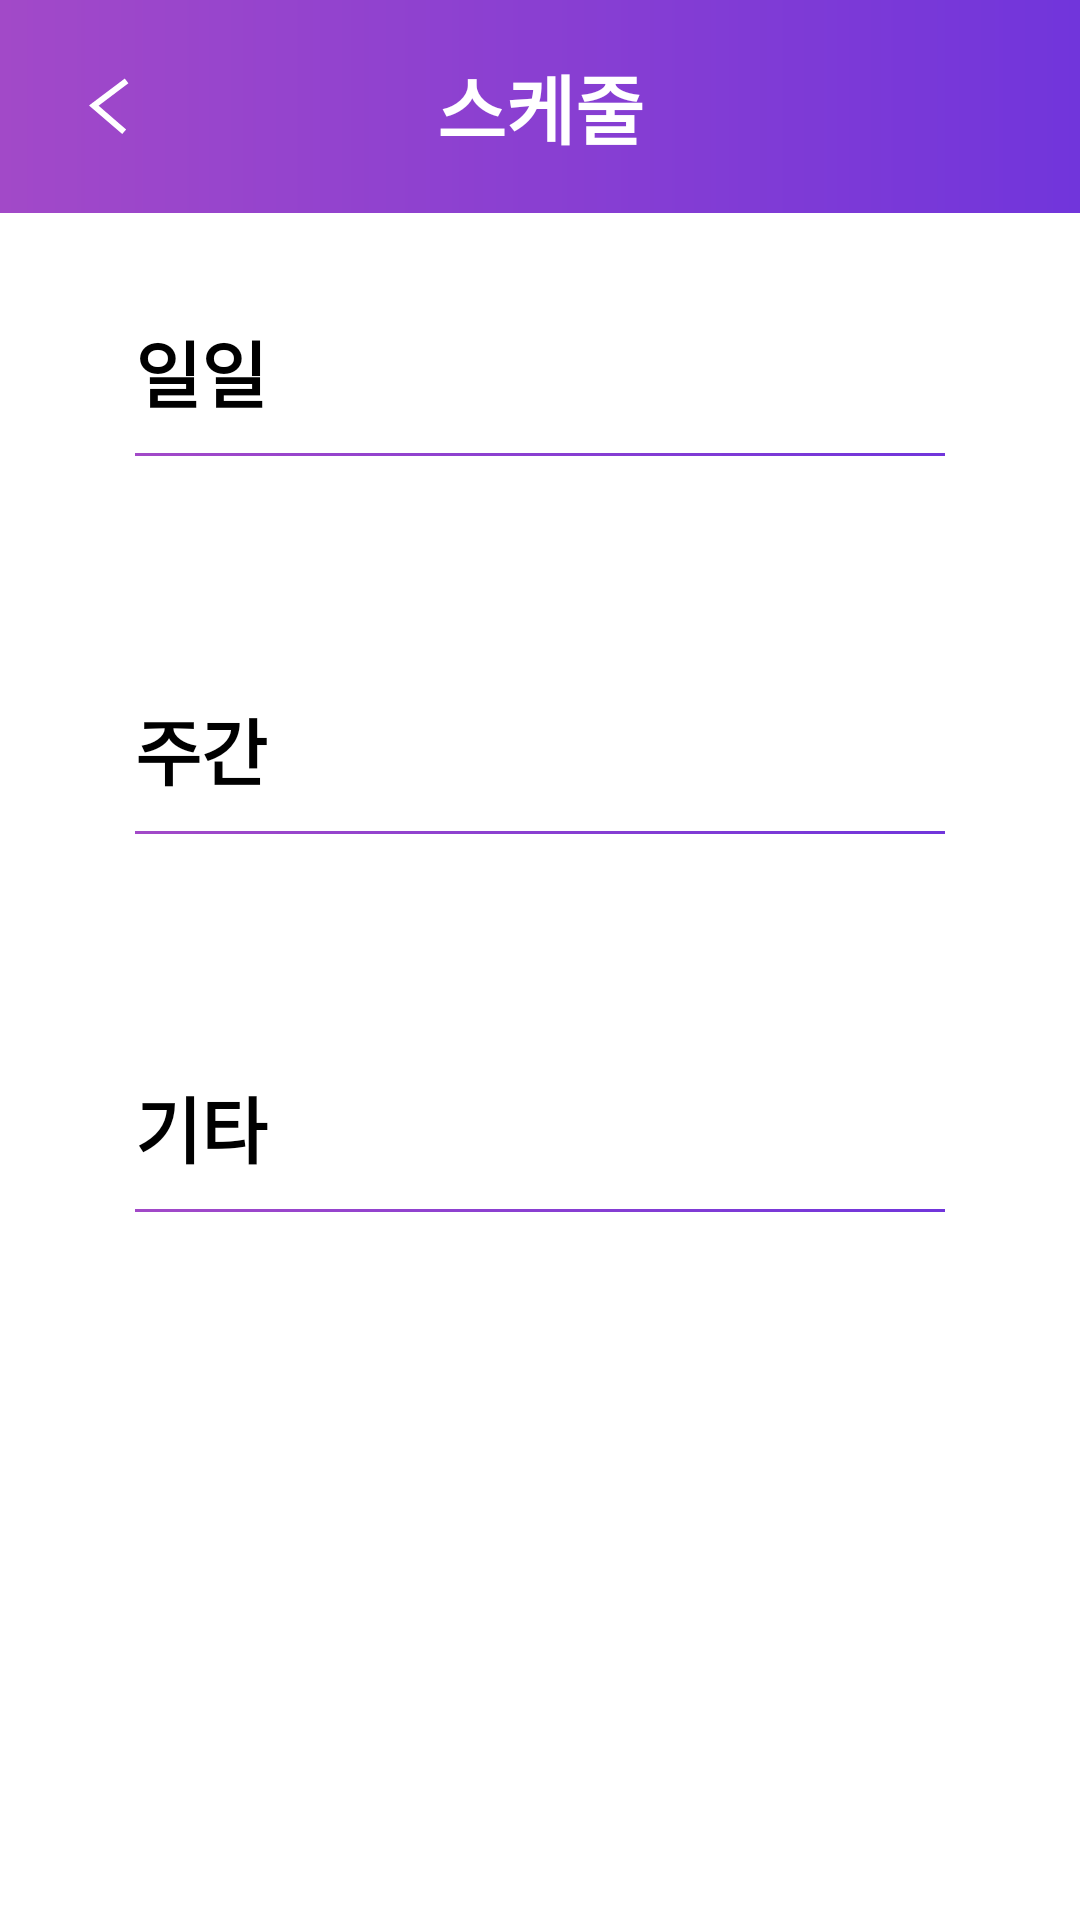

The Android layout XML behind this screen, and the referenced resources:
<!-- AndroidManifest.xml: application theme Theme.Alloa -->
<!-- res/layout/schedule.xml -->
<?xml version="1.0" encoding="utf-8"?>
<LinearLayout xmlns:android="http://schemas.android.com/apk/res/android"
    xmlns:app="http://schemas.android.com/apk/res-auto"
    xmlns:tools="http://schemas.android.com/tools"
    android:layout_width="match_parent"
    android:layout_height="match_parent"
    android:orientation="vertical">

    <LinearLayout
        android:id="@+id/linearLayout"
        android:layout_width="match_parent"
        android:layout_height="0dp"
        android:layout_weight="1"
        android:orientation="horizontal"
        android:background="@drawable/gradient_design">

        <ImageButton
            android:id="@+id/schedule_back"
            android:layout_width="0dp"
            android:layout_height="match_parent"
            android:layout_weight="1"
            android:background="@android:color/transparent"
            android:src="@drawable/back"
            android:layout_margin="15dp"/>
        <TextView
            android:layout_width="0dp"
            android:layout_height="match_parent"
            android:layout_weight="4"
            android:text="스케줄"
            android:textColor="@color/white"
            android:textSize="25dp"
            android:textStyle="bold"
            android:gravity="center"/>
        <ImageButton
            android:id="@+id/profile_btn"
            android:layout_width="0dp"
            android:layout_height="match_parent"
            android:layout_weight="1"
            android:background="@android:color/transparent"
            android:layout_margin="15dp"/>


    </LinearLayout>

    <ScrollView
        android:layout_width="match_parent"
        android:layout_height="0dp"
        android:layout_weight="8"
        android:background="@color/white">
        <LinearLayout
            android:layout_width="match_parent"
            android:layout_height="match_parent"
            android:orientation="vertical">

            
            <LinearLayout
                android:layout_width="match_parent"
                android:layout_height="wrap_content"
                android:orientation="vertical"
                android:layout_margin="25dp"
                android:paddingTop="10dp"
                android:paddingBottom="10dp"
                android:paddingStart="20dp"
                android:paddingEnd="20dp"
                android:background="@drawable/shadow">

                <TextView
                    android:layout_width="match_parent"
                    android:layout_height="wrap_content"
                    android:text="일일"
                    android:textSize="24dp"
                    android:textColor="@color/black"
                    android:textStyle="bold"/>

                <View
                    android:layout_width="match_parent"
                    android:layout_height="1dp"
                    android:background="@drawable/gradient_design"
                    android:layout_marginTop="10dp"
                    android:layout_marginBottom="10dp"/>

                <androidx.recyclerview.widget.RecyclerView
                    android:id="@+id/daily_rcy"
                    android:layout_width="match_parent"
                    android:layout_height="wrap_content"/>

            </LinearLayout>

            
            <LinearLayout
                android:layout_width="match_parent"
                android:layout_height="wrap_content"
                android:orientation="vertical"
                android:layout_margin="25dp"
                android:paddingTop="10dp"
                android:paddingBottom="10dp"
                android:paddingStart="20dp"
                android:paddingEnd="20dp"
                android:background="@drawable/shadow">

                <TextView
                    android:layout_width="match_parent"
                    android:layout_height="wrap_content"
                    android:text="주간"
                    android:textSize="24dp"
                    android:textColor="@color/black"
                    android:textStyle="bold"/>

                <View
                    android:layout_width="match_parent"
                    android:layout_height="1dp"
                    android:background="@drawable/gradient_design"
                    android:layout_marginTop="10dp"
                    android:layout_marginBottom="10dp"/>

                <androidx.recyclerview.widget.RecyclerView
                    android:id="@+id/weekly_rcy"
                    android:layout_width="match_parent"
                    android:layout_height="wrap_content"/>

            </LinearLayout>

            
            <LinearLayout
                android:layout_width="match_parent"
                android:layout_height="wrap_content"
                android:orientation="vertical"
                android:layout_margin="25dp"
                android:paddingTop="10dp"
                android:paddingBottom="10dp"
                android:paddingStart="20dp"
                android:paddingEnd="20dp"
                android:background="@drawable/shadow">

                <TextView
                    android:layout_width="match_parent"
                    android:layout_height="wrap_content"
                    android:text="기타"
                    android:textSize="24dp"
                    android:textColor="@color/black"
                    android:textStyle="bold"/>

                <View
                    android:layout_width="match_parent"
                    android:layout_height="1dp"
                    android:background="@drawable/gradient_design"
                    android:layout_marginTop="10dp"
                    android:layout_marginBottom="10dp"/>

                <androidx.recyclerview.widget.RecyclerView
                    android:id="@+id/etc_rcy"
                    android:layout_width="match_parent"
                    android:layout_height="wrap_content"/>

            </LinearLayout>

        </LinearLayout>
    </ScrollView>

</LinearLayout>
<!-- resources referenced by this layout -->
<resources>
  <color name="black">#FF000000</color>
  <color name="white">#FFFFFFFF</color>
  <!-- drawable back: png bitmap (drawable-hdpi, 259 bytes) -->
  <!-- drawable gradient_design (drawable) -->
  <?xml version="1.0" encoding="utf-8"?>
  <shape xmlns:android="http://schemas.android.com/apk/res/android">
  
      <gradient
          android:startColor="@color/purple"
          android:endColor="@color/navy"/>
  </shape>
  <style name="Theme.Alloa" parent="Theme.AppCompat.Light">
          
          <item name="colorPrimary">@color/purple_500</item>
          <item name="colorPrimaryVariant">@color/purple_700</item>
          <item name="colorOnPrimary">@color/white</item>
          
          <item name="colorSecondary">@color/teal_200</item>
          <item name="colorSecondaryVariant">@color/teal_700</item>
          <item name="colorOnSecondary">@color/black</item>
          
          <item name="android:statusBarColor" tools:targetApi="l">?attr/colorPrimaryVariant</item>
          <item name="android:windowTranslucentStatus">true</item>
          
  
          <item name="windowActionBar">false</item>
          <item name="windowNoTitle">true</item>
      </style>
  <color name="purple">#a249c8</color>
  <color name="navy">#7135db</color>
  <color name="purple_500">#FF6200EE</color>
  <color name="purple_700">#FF3700B3</color>
  <color name="teal_200">#FF03DAC5</color>
  <color name="teal_700">#FF018786</color>
</resources>
